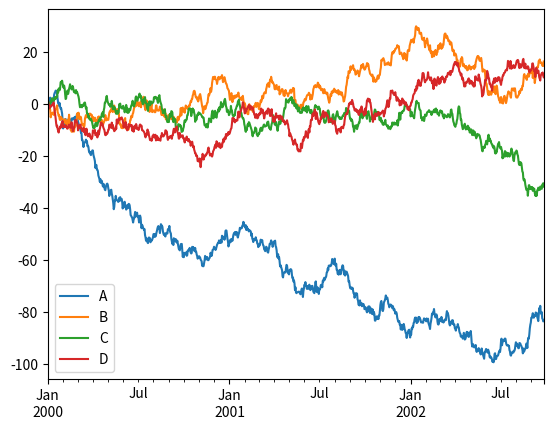

Python code for this plot:
%matplotlib inline

import pandas as pd
import numpy as np
import matplotlib

from matplotlib import pyplot as plt
import seaborn as sns

ts = pd.Series(np.random.randn(1000), index=pd.date_range('1/1/2000', periods=1000))
ts = ts.cumsum()

df = pd.DataFrame(np.random.randn(1000, 4), index=ts.index,
                  columns=['A', 'B', 'C', 'D'])
df = df.cumsum()
plt.figure(); df.plot(); plt.legend(loc='best')